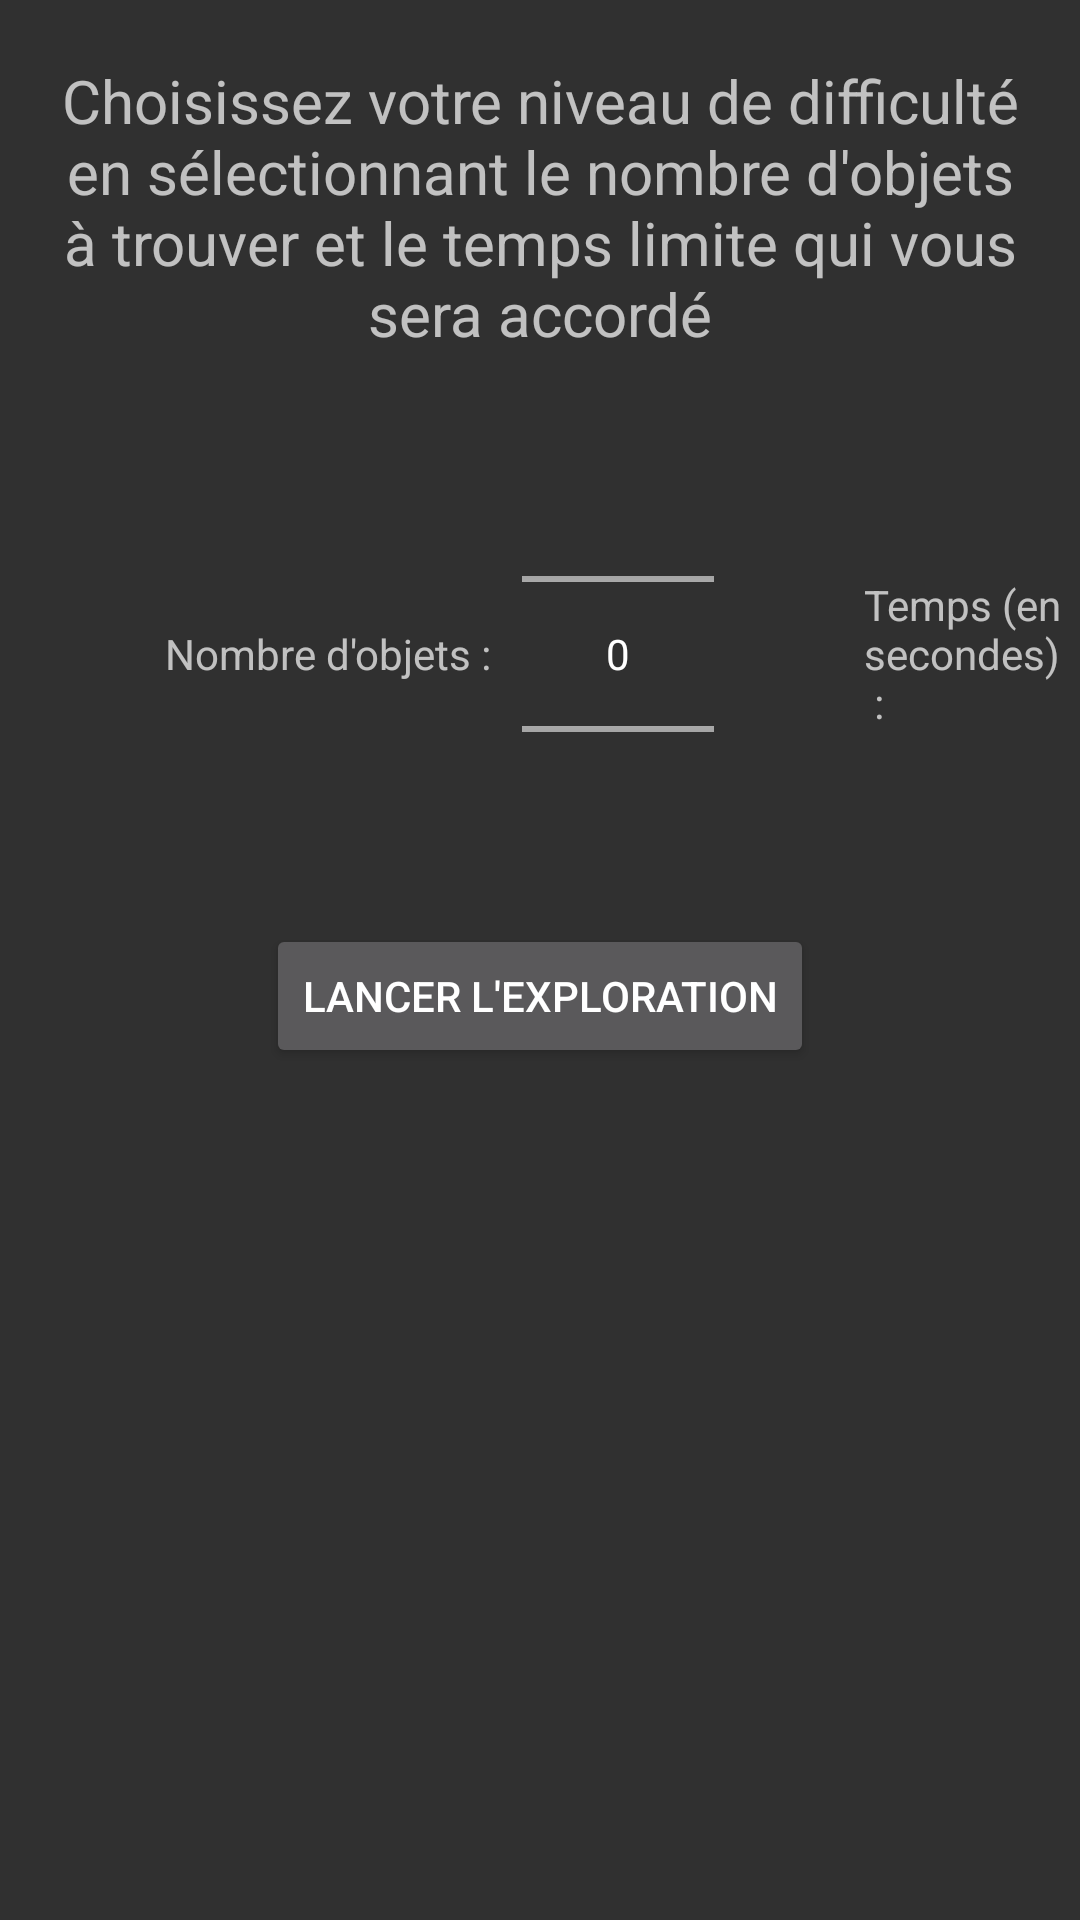

Here is an Android app screen rendered from its layout file. Give the layout XML and the strings, colors and styles it references.
<!-- AndroidManifest.xml: application theme Theme.AppCompat.NoActionBar -->
<!-- res/layout/activity_choix.xml -->
<?xml version="1.0" encoding="utf-8"?>

<LinearLayout xmlns:android="http://schemas.android.com/apk/res/android"
    xmlns:tools="http://schemas.android.com/tools"
    android:layout_width="match_parent"
    android:layout_height="match_parent"
    tools:context=".ChoixActivity"
    android:orientation="vertical">

    <TextView
        android:layout_width="wrap_content"
        android:layout_height="wrap_content"
        android:layout_gravity="center"
        android:text="@string/choisir"
        android:textSize="20sp"
        android:layout_margin="20dp"
        android:textAlignment="center"/>

    <LinearLayout
        android:layout_width="match_parent"
        android:layout_height="150dp"
        android:orientation="horizontal"
        android:layout_gravity="center"
        android:layout_margin="5dp">

        <TextView
            android:id="@+id/choix_nb_txt"
            android:layout_width="wrap_content"
            android:layout_height="wrap_content"
            android:layout_gravity="center"
            android:layout_marginStart="50dp"
            android:text="@string/nb_obj_txt"/>

        <NumberPicker
            android:id="@+id/choix_nb_np"
            android:layout_width="wrap_content"
            android:layout_height="wrap_content"
            android:layout_gravity="center"
            android:layout_marginStart="10dp" />

        <TextView
            android:id="@+id/choix_tps_txt"
            android:layout_width="wrap_content"
            android:layout_height="wrap_content"
            android:layout_gravity="center"
            android:layout_marginStart="50dp"
            android:text="@string/tps_txt"/>

        <NumberPicker
            android:id="@+id/choix_tps_np"
            android:layout_width="wrap_content"
            android:layout_height="wrap_content"
            android:layout_gravity="center"
            android:layout_marginStart="10dp"/>

    </LinearLayout>

    <Button
        android:id="@+id/choix_lancer_btn"
        android:layout_width="wrap_content"
        android:layout_height="wrap_content"
        android:layout_gravity="center"
        android:layout_margin="10dp"
        android:onClick="lancerJeu"
        android:text="@string/lancer"/>

</LinearLayout>
<!-- resources referenced by this layout -->
<resources>
  <string name="choisir">Choisissez votre niveau de difficulté en sélectionnant le nombre d\'objets à trouver
          et le temps limite qui vous sera accordé</string>
  <string name="lancer">Lancer l\'exploration</string>
  <string name="nb_obj_txt">Nombre d\'objets :</string>
  <string name="tps_txt">Temps (en secondes) :</string>
</resources>
